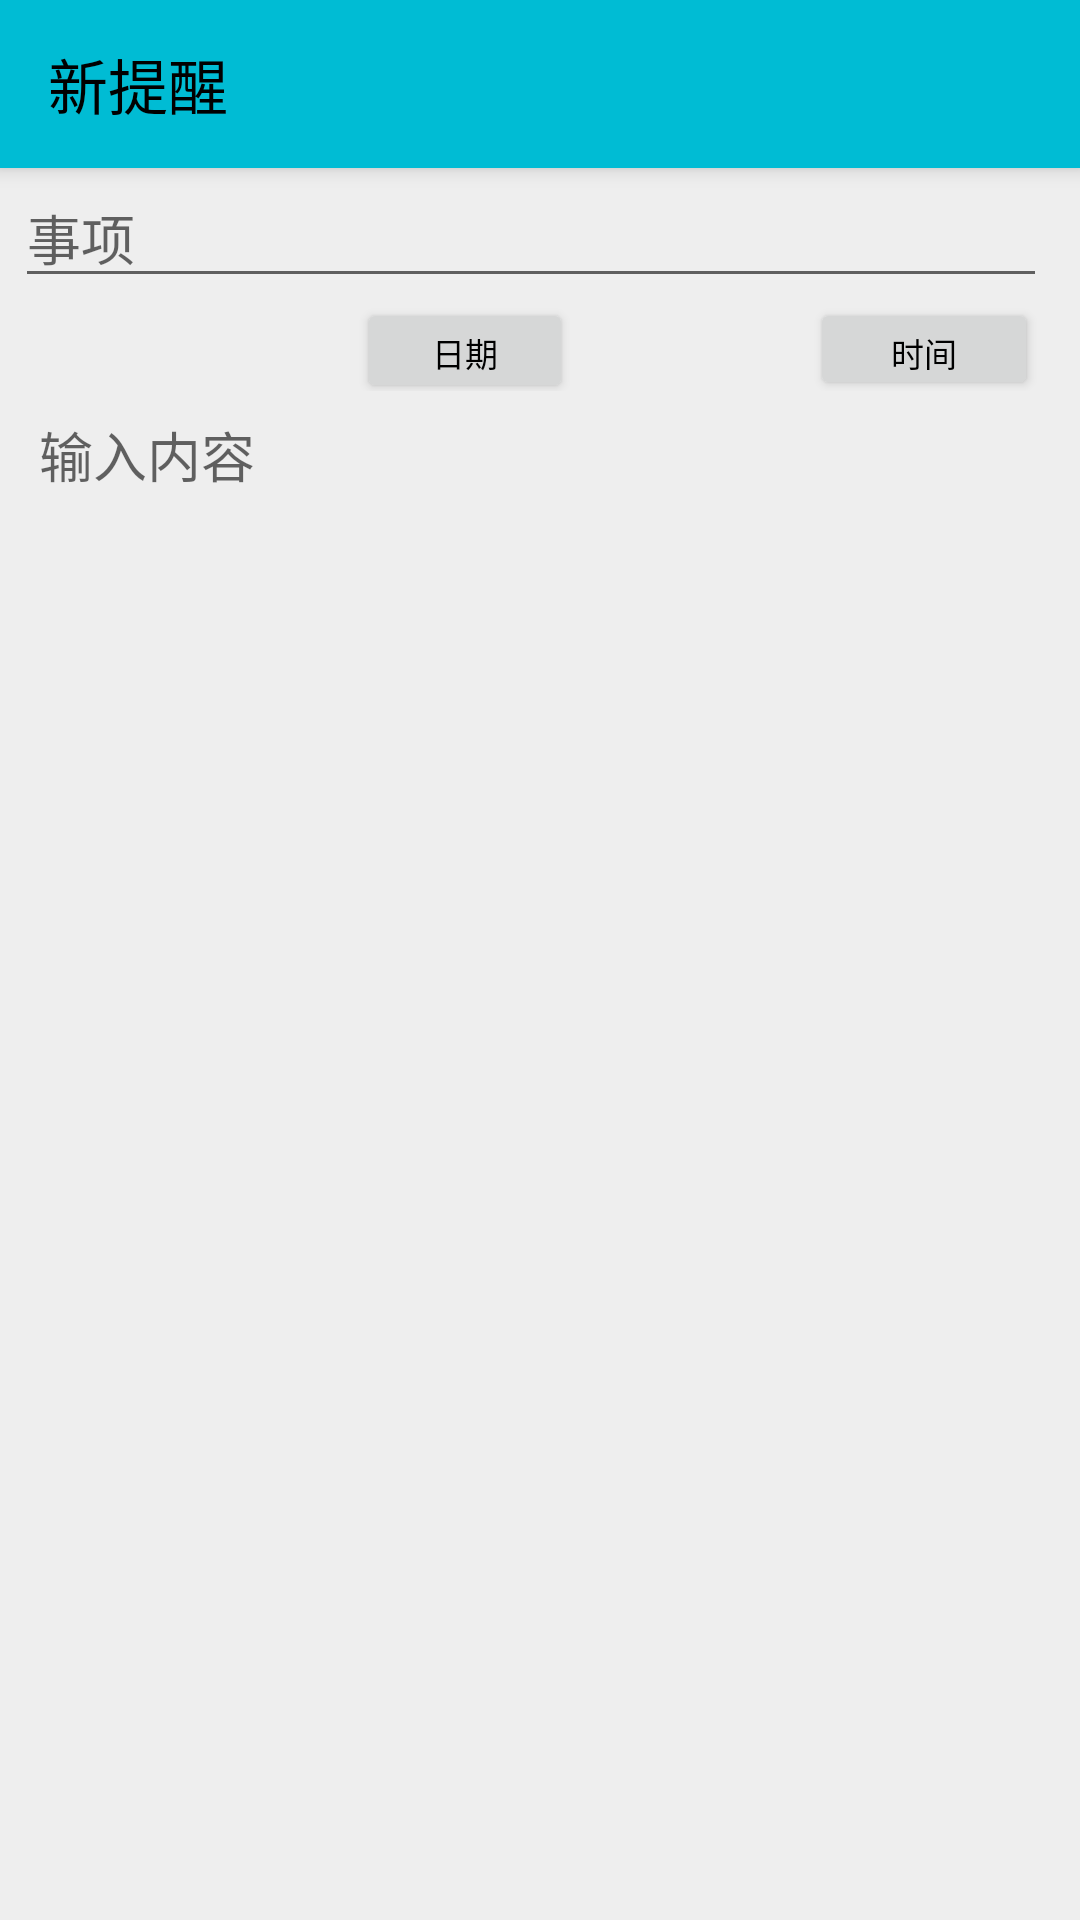

This screen was rendered from an Android layout file. Write that file and the resources it references.
<!-- AndroidManifest.xml: application theme DayTheme -->
<!-- res/layout/edit_alarm_layout.xml -->
<?xml version="1.0" encoding="utf-8"?>
<LinearLayout
    xmlns:android="http://schemas.android.com/apk/res/android"
    xmlns:app="http://schemas.android.com/apk/res-auto"
    android:layout_width="match_parent"
    android:layout_height="match_parent"
    android:orientation="vertical"
    android:background="?attr/lvBackground"
    >

    <androidx.appcompat.widget.Toolbar
        android:id="@+id/my_toolbar"
        android:layout_width="match_parent"
        android:layout_height="?attr/actionBarSize"
        android:background="#00BCD4"
        android:elevation="4dp"
        app:titleTextColor="?attr/titleColor"
        app:title="新提醒"
        android:theme="@style/ThemeOverlay.AppCompat.ActionBar"
        app:popupTheme="@style/ThemeOverlay.AppCompat.Light">
    </androidx.appcompat.widget.Toolbar>
    <LinearLayout
        android:layout_width="match_parent"
        android:layout_height="match_parent"
        android:orientation="vertical"
        android:paddingLeft="5dp"
        android:paddingRight="5dp">

        <EditText
            android:id="@+id/et_title"
            android:layout_width="344dp"
            android:layout_height="wrap_content"
            android:hint="事项"
            android:maxLength="20"
            android:maxLines="1"
            android:textColor="?attr/tvMainColor"
            android:textSize="18dp"

            />

        <LinearLayout
            android:layout_width="341dp"
            android:layout_height="31dp"
            android:orientation="horizontal">

            <LinearLayout
                android:layout_width="0dp"
                android:layout_height="match_parent"
                android:layout_weight="1.2"
                android:orientation="horizontal">

                <TextView
                    android:id="@+id/date"
                    style="@style/centerTV"
                    android:layout_width="101dp"
                    android:layout_height="wrap_content"
                    android:layout_weight="1"
                    android:textColor="?attr/tvMainColor"
                    android:textSize="18dp" />

                <Button
                    android:id="@+id/set_date"
                    android:layout_width="72dp"
                    android:layout_height="35dp"
                    android:text="日期"
                    android:textSize="11dp" />
            </LinearLayout>

            <LinearLayout
                android:layout_width="0dp"
                android:layout_height="match_parent"
                android:layout_weight="1"
                android:orientation="horizontal">

                <TextView
                    android:id="@+id/time"
                    style="@style/centerTV"
                    android:layout_width="69dp"
                    android:layout_height="wrap_content"
                    android:layout_weight="1"
                    android:textColor="?attr/tvMainColor"
                    android:textSize="18dp" />

                <Button
                    android:id="@+id/set_time"
                    android:layout_width="76dp"
                    android:layout_height="34dp"
                    android:text="时间"
                    android:textSize="11dp" />
            </LinearLayout>
        </LinearLayout>

        <EditText
            android:id="@+id/et"
            android:layout_width="match_parent"
            android:layout_height="match_parent"
            android:layout_margin="8dp"
            android:background="@null"
            android:gravity="top"
            android:hint="输入内容"
            android:textColor="?attr/tvMainColor"
            android:textSize="18dp" />
    </LinearLayout>

</LinearLayout>
<!-- resources referenced by this layout -->
<resources>
  <style name="centerTV">
          <item name="android:textSize">24dp</item>
          <item name="android:gravity">center</item>
      </style>
  <style name="DayTheme" parent="Theme.AppCompat.DayNight.NoActionBar">
          <item name="toolbarTheme">@style/ThemeOverlay.AppCompat.ActionBar</item>
          <item name="colorPrimary">@color/white</item>
          <item name="android:textColorPrimary">@color/black</item>
          <item name="colorPrimaryDark">@color/colorPrimaryDark</item>
          <item name="colorAccent">@color/colorAccent</item>
          <item name="tvBackground">@color/white</item>
          <item name="lvBackground">@color/near_white</item>
          <item name="menu_search">@drawable/ic_search_black_24dp</item>
          <item name="menu_delete_all">@drawable/ic_delete_forever_black_24dp</item>
          <item name="menu_delete">@drawable/ic_delete_black_24dp</item>
          <item name="titleColor">@color/black</item>
          <item name="tvMainColor">@color/black</item>
          <item name="tvSubColor">@color/grey9</item>
          <item name="settingIcon">@drawable/ic_home_black_24dp</item>
          <item name="spinnerArrow">@drawable/ic_arrow_drop_down_black_24dp</item>
          <item name="renewIcon">@drawable/ic_autorenew_black_24dp</item>
          <item name="removeTag">@drawable/ic_remove_black_24dp</item>
          <item name="addTag">@drawable/ic_insert_emoticon_black_24dp</item>
          <item name="addPlanTag">@drawable/ic_flag_black_24dp</item>
          <item name="colorControlActivated">@color/black</item>
          <item name="colorSwitchThumbNormal">@color/black</item>
      </style>
  <color name="white">#ffffff</color>
  <color name="black">#000000</color>
  <color name="colorPrimaryDark">#F3B53B</color>
  <color name="colorAccent">#D81B60</color>
  <color name="near_white">#EEEEEE</color>
  <color name="grey9">#999999</color>
  <!-- drawable ic_arrow_drop_down_black_24dp (drawable) -->
  <vector android:height="30dp" android:tint="#808080"
      android:viewportHeight="24.0" android:viewportWidth="24.0"
      android:width="30dp" xmlns:android="http://schemas.android.com/apk/res/android">
      <path android:fillColor="#FF000000" android:pathData="M7,10l5,5 5,-5z"/>
  </vector>
  <!-- drawable ic_insert_emoticon_black_24dp (drawable) -->
  <vector android:height="21dp" android:tint="#FFC715"
      android:viewportHeight="24.0" android:viewportWidth="24.0"
      android:width="21dp" xmlns:android="http://schemas.android.com/apk/res/android">
      <path android:fillColor="#FF000000" android:pathData="M11.99,2C6.47,2 2,6.48 2,12s4.47,10 9.99,10C17.52,22 22,17.52 22,12S17.52,2 11.99,2zM12,20c-4.42,0 -8,-3.58 -8,-8s3.58,-8 8,-8 8,3.58 8,8 -3.58,8 -8,8zM15.5,11c0.83,0 1.5,-0.67 1.5,-1.5S16.33,8 15.5,8 14,8.67 14,9.5s0.67,1.5 1.5,1.5zM8.5,11c0.83,0 1.5,-0.67 1.5,-1.5S9.33,8 8.5,8 7,8.67 7,9.5 7.67,11 8.5,11zM12,17.5c2.33,0 4.31,-1.46 5.11,-3.5L6.89,14c0.8,2.04 2.78,3.5 5.11,3.5z"/>
  </vector>
</resources>
